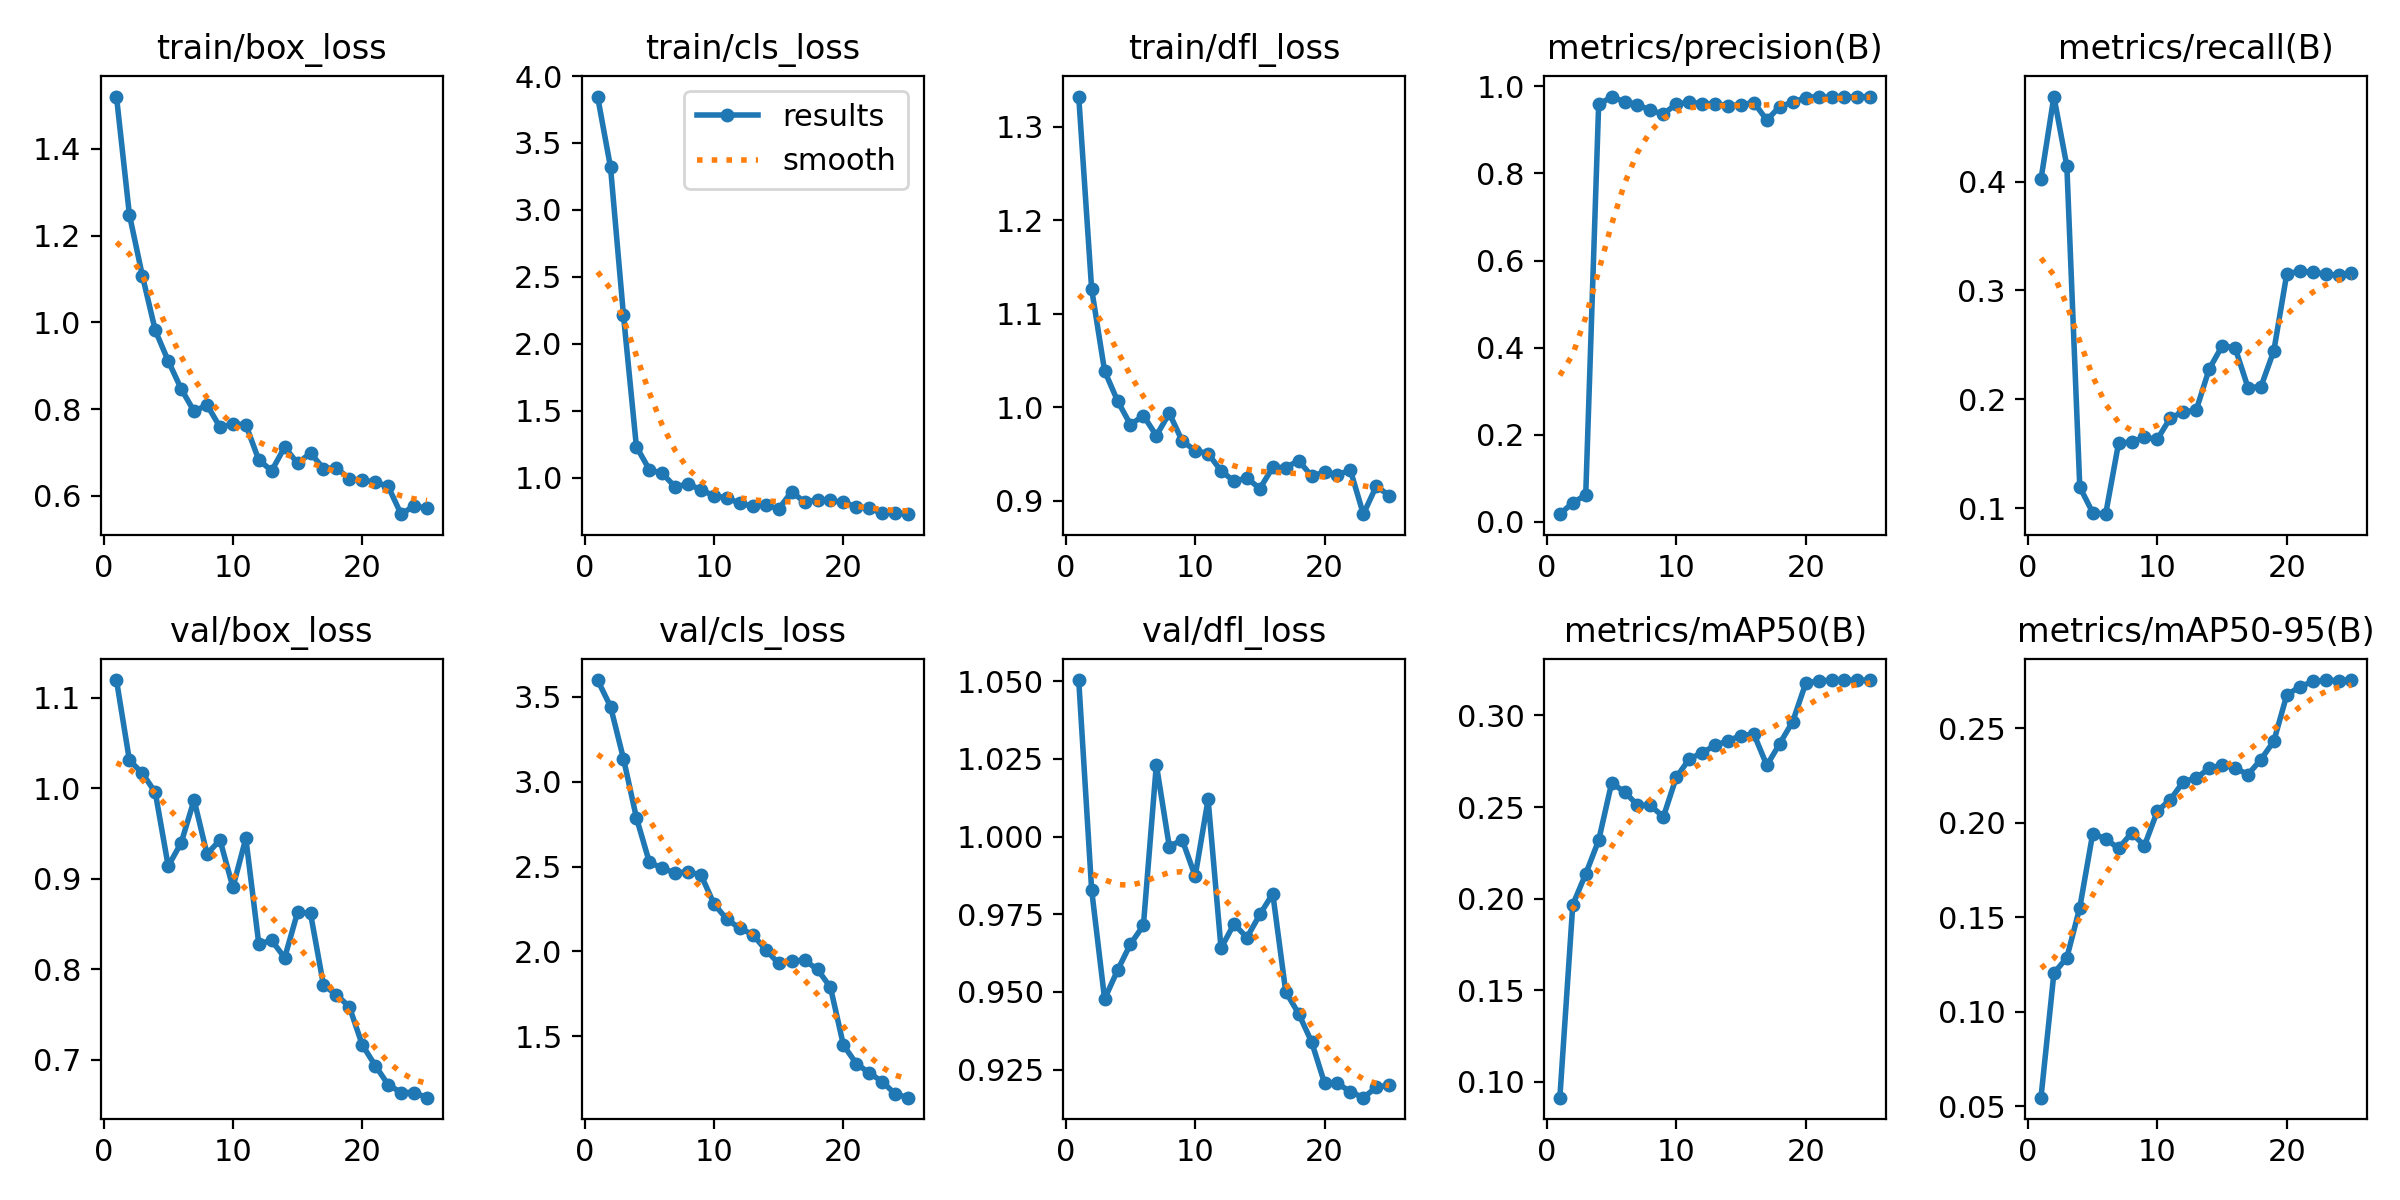

Values plotted in this chart, from the file beside it:
epoch, train/box_loss, train/cls_loss, train/dfl_loss, metrics/precision(B), metrics/recall(B), metrics/mAP50(B), metrics/mAP50-95(B), val/box_loss, val/cls_loss, val/dfl_loss, lr/pg0, lr/pg1, lr/pg2
1, 1.52, 3.847, 1.332, 0.01791, 0.4021, 0.09134, 0.05466, 1.119, 3.599, 1.05, 5.716e-05, 5.716e-05, 5.716e-05
2, 1.248, 3.318, 1.126, 0.04422, 0.4783, 0.1967, 0.1204, 1.031, 3.442, 0.9828, 0.0001235, 0.0001235, 0.0001235
3, 1.108, 2.213, 1.039, 0.06176, 0.4144, 0.2135, 0.1286, 1.017, 3.136, 0.9477, 0.0001842, 0.0001842, 0.0001842
4, 0.9816, 1.231, 1.007, 0.9587, 0.1194, 0.2318, 0.1551, 0.9954, 2.788, 0.957, 0.0002392, 0.0002392, 0.0002392
5, 0.9112, 1.06, 0.9813, 0.9757, 0.09575, 0.2631, 0.1942, 0.914, 2.526, 0.9654, 0.0002886, 0.0002886, 0.0002886
6, 0.847, 1.032, 0.9911, 0.9652, 0.09436, 0.2584, 0.1915, 0.9397, 2.49, 0.9714, 0.0003324, 0.0003324, 0.0003324
7, 0.795, 0.9312, 0.9696, 0.9582, 0.1598, 0.251, 0.1864, 0.987, 2.462, 1.023, 0.0003704, 0.0003704, 0.0003704
8, 0.8098, 0.9541, 0.9937, 0.9448, 0.1607, 0.2509, 0.1945, 0.9273, 2.47, 0.9968, 0.0004028, 0.0004028, 0.0004028
9, 0.7587, 0.908, 0.9639, 0.9367, 0.1649, 0.2446, 0.1879, 0.9429, 2.449, 0.999, 0.0004296, 0.0004296, 0.0004296
10, 0.7657, 0.8649, 0.9536, 0.9592, 0.1633, 0.2662, 0.2061, 0.8906, 2.28, 0.9873, 0.0004507, 0.0004507, 0.0004507
11, 0.7642, 0.8496, 0.9505, 0.9635, 0.1829, 0.2762, 0.2121, 0.9447, 2.189, 1.012, 0.0004661, 0.0004661, 0.0004661
12, 0.6829, 0.8076, 0.932, 0.9603, 0.1883, 0.2797, 0.2216, 0.8282, 2.136, 0.9641, 0.0004758, 0.0004758, 0.0004758
13, 0.6583, 0.7875, 0.9209, 0.9603, 0.19, 0.2836, 0.2236, 0.832, 2.099, 0.9719, 0.00048, 0.00048, 0.00048
14, 0.7127, 0.7966, 0.9243, 0.9557, 0.2278, 0.2862, 0.2286, 0.8128, 2.009, 0.9675, 0.0004784, 0.0004784, 0.0004784
15, 0.6752, 0.7663, 0.913, 0.9579, 0.2489, 0.289, 0.2305, 0.8631, 1.929, 0.9749, 0.0004712, 0.0004712, 0.0004712
16, 0.699, 0.896, 0.9357, 0.9627, 0.2475, 0.2898, 0.2289, 0.8618, 1.944, 0.9816, 0.0004583, 0.0004583, 0.0004583
17, 0.6632, 0.8169, 0.9355, 0.9227, 0.2108, 0.2728, 0.2254, 0.7827, 1.948, 0.9501, 0.0004398, 0.0004398, 0.0004398
18, 0.6647, 0.8367, 0.9429, 0.9537, 0.2114, 0.2847, 0.2333, 0.772, 1.894, 0.943, 0.0004156, 0.0004156, 0.0004156
19, 0.6396, 0.8302, 0.9265, 0.9634, 0.2446, 0.2967, 0.2431, 0.7587, 1.789, 0.9339, 0.0003858, 0.0003858, 0.0003858
20, 0.6361, 0.8148, 0.9306, 0.9744, 0.3153, 0.3175, 0.2675, 0.7166, 1.448, 0.9207, 0.0003503, 0.0003503, 0.0003503
21, 0.6318, 0.7836, 0.9279, 0.9766, 0.3177, 0.319, 0.2717, 0.6939, 1.339, 0.9206, 0.0002972, 0.0002972, 0.0002972
22, 0.622, 0.7714, 0.9326, 0.9747, 0.3168, 0.3191, 0.2746, 0.6727, 1.284, 0.9179, 0.0002972, 0.0002972, 0.0002972
23, 0.5581, 0.7343, 0.8856, 0.9752, 0.3148, 0.3193, 0.2751, 0.6641, 1.233, 0.916, 0.0002406, 0.0002406, 0.0002406
24, 0.5771, 0.739, 0.9156, 0.9766, 0.3141, 0.3191, 0.2751, 0.6641, 1.161, 0.9193, 0.0001841, 0.0001841, 0.0001841
25, 0.572, 0.7274, 0.9055, 0.9763, 0.3158, 0.3192, 0.2753, 0.6584, 1.139, 0.92, 0.0001275, 0.0001275, 0.0001275
